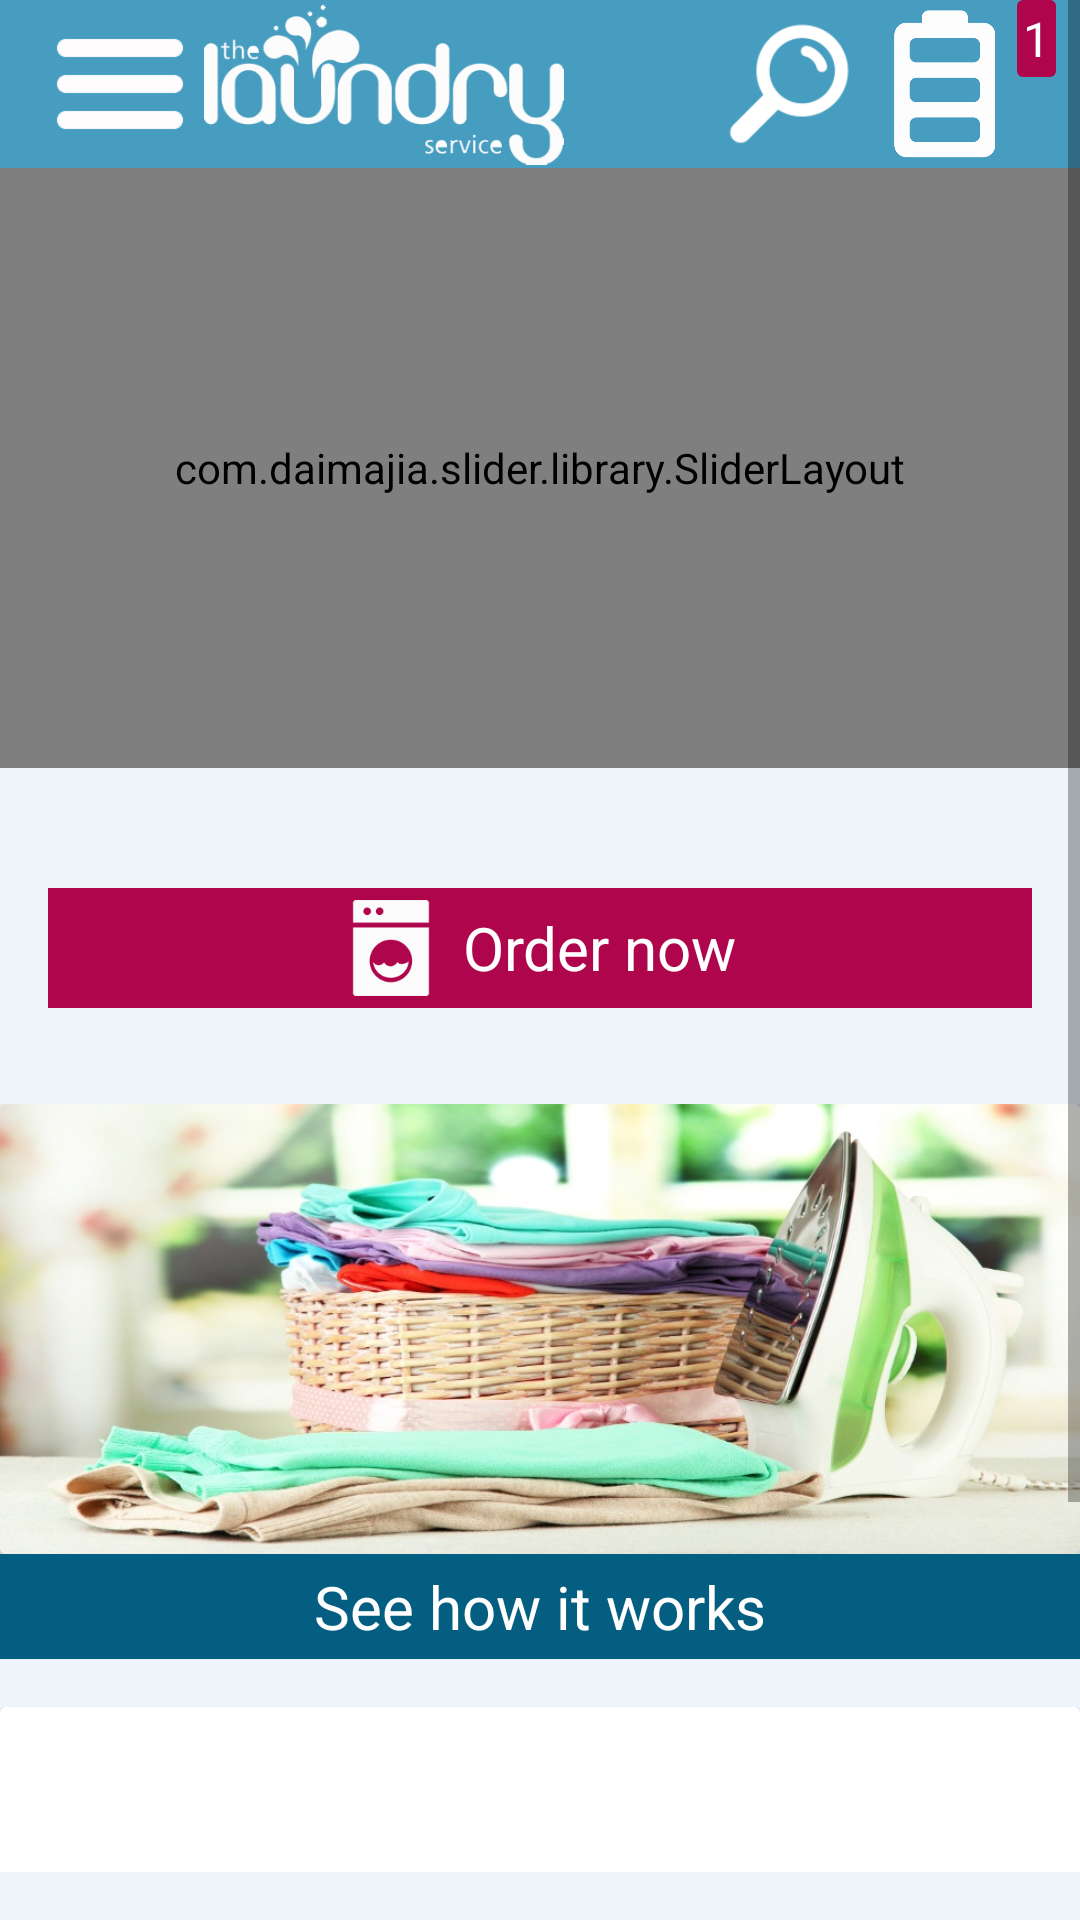

The Android layout XML behind this screen, and the referenced resources:
<!-- AndroidManifest.xml: application theme AppTheme -->
<!-- res/layout/activity_main.xml -->
<?xml version="1.0" encoding="utf-8"?>
<LinearLayout xmlns:android="http://schemas.android.com/apk/res/android"
    xmlns:tools="http://schemas.android.com/tools"
    android:layout_width="match_parent"
    xmlns:app="http://schemas.android.com/apk/res-auto"
    android:paddingBottom="16dp"
    android:background="#f2ecf4fa"
    android:layout_height="match_parent"
    tools:context="com.example.android.onlinelaundryservice.MainActivity">

    <ScrollView
        android:layout_width="match_parent"
        android:layout_height="wrap_content">

        <LinearLayout
            android:layout_width="match_parent"
            android:orientation="vertical"
            android:layout_height="wrap_content">

            <include layout="@layout/toolbar"/>

            <com.daimajia.slider.library.SliderLayout
                android:id="@+id/slider"
                android:layout_marginBottom="24dp"
                android:layout_width="match_parent"
                android:layout_height="200dp"
                />



            <LinearLayout
                   android:layout_width="match_parent"
                   android:orientation="horizontal"
                   android:background="#ae054c"
                   android:id="@+id/linearShowAllProduct"
                   android:padding="4dp"
                   android:layout_margin="16dp"
                   android:gravity="center"
                   android:layout_height="wrap_content">
                    <ImageView
                     android:layout_width="32dp"
                     android:src="@drawable/washer"
                     android:layout_height="32dp" />
                   <TextView
                     android:layout_width="wrap_content"
                     android:textSize="20dp"
                       android:layout_marginLeft="8dp"
                     android:text="Order now"
                     android:textColor="#ffffff"
                     android:layout_height="wrap_content" />

              </LinearLayout>



            <LinearLayout
                android:layout_marginTop="16dp"
                android:layout_width="match_parent"
                android:layout_height="wrap_content">

                <android.support.v7.widget.CardView
                    android:layout_width="match_parent"
                    android:layout_height="wrap_content">
                    <ImageView
                        android:layout_width="match_parent"
                        android:src="@drawable/iron"
                        android:scaleType="centerCrop"
                        android:layout_height="150dp" />
                </android.support.v7.widget.CardView>

            </LinearLayout>
            <LinearLayout
                android:layout_width="match_parent"
                android:orientation="horizontal"
                android:background="#FF045E81"
                android:id="@+id/washIron"
                android:padding="4dp"
                android:gravity="center"
                android:layout_height="wrap_content">

                <TextView
                    android:layout_width="wrap_content"
                    android:textSize="20dp"
                    android:text="See how it works"
                    android:textColor="#ffffff"
                    android:layout_height="wrap_content" />

            </LinearLayout>




            <LinearLayout
                android:layout_marginTop="16dp"
                android:layout_width="match_parent"
                android:layout_height="wrap_content">

                <android.support.v7.widget.CardView
                    android:layout_width="match_parent"
                    android:layout_height="wrap_content">
                    <ImageView
                        android:layout_width="match_parent"
                        android:src="@drawable/gothenburg"
                        android:scaleType="centerCrop"
                        android:layout_height="150dp" />
                </android.support.v7.widget.CardView>

            </LinearLayout>
            <LinearLayout
                android:layout_width="match_parent"
                android:orientation="horizontal"
                android:background="#FF045E81"
                android:id="@+id/area"
                android:padding="4dp"
                android:gravity="center"
                android:layout_height="wrap_content">

                <TextView
                    android:layout_width="wrap_content"
                    android:textSize="20dp"
                    android:gravity="center"
                    android:text="See If The Online Laundry Service Is Avalaible In Your Area"
                    android:textColor="#ffffff"
                    android:layout_height="wrap_content" />

            </LinearLayout>


        </LinearLayout>

    </ScrollView>

</LinearLayout>
<!-- res/layout/toolbar.xml (included above) -->
<?xml version="1.0" encoding="utf-8"?>
<LinearLayout xmlns:android="http://schemas.android.com/apk/res/android"
    android:orientation="vertical" android:layout_width="match_parent"
    android:layout_height="match_parent">


    <android.support.v7.widget.Toolbar
        android:background="#469dbf"
        android:layout_width="match_parent"
        android:layout_height="?attr/actionBarSize">

        <LinearLayout
            android:orientation="horizontal"
            android:layout_width="match_parent"
            android:layout_height="match_parent">



            <LinearLayout
                android:layout_width="match_parent"
                android:layout_gravity="left"
                android:gravity="left"
                android:layout_weight="1"
                android:layout_height="match_parent">

                <ImageView
                    android:layout_width="48dp"
                    android:id="@+id/imgmenu"
                    android:src="@drawable/menu"
                    android:scaleType="fitCenter"
                    android:layout_height="wrap_content" />

                <ImageView
                    android:layout_width="120dp"
                    android:layout_marginLeft="4dp"
                    android:id="@+id/imglaundry"
                    android:src="@drawable/laundry"
                    android:scaleType="fitCenter"
                    android:layout_height="wrap_content" />
            </LinearLayout>

            <LinearLayout
                android:layout_width="match_parent"
                android:layout_gravity="right"
                android:gravity="right"
                android:layout_weight="1"
                android:layout_height="match_parent">


                <ImageView
                    android:id="@+id/imgsearch"
                    android:layout_marginRight="4dp"
                    android:layout_width="48dp"
                    android:src="@drawable/search"
                    android:scaleType="fitCenter"
                    android:layout_height="wrap_content" />

            <LinearLayout
                android:id="@+id/linearFinalBasket"
                android:orientation="horizontal"
                android:layout_width="wrap_content"
                android:layout_height="wrap_content">

                <ImageView
                    android:id="@+id/imgbasket"
                    android:layout_width="48dp"
                    android:src="@drawable/order"
                    android:scaleType="fitCenter"
                    android:layout_height="wrap_content" />
                <TextView
                    android:layout_width="wrap_content"
                    android:id="@+id/txtBasketCont"
                    android:background="@drawable/timer"
                    android:textSize="16dp"
                    android:textColor="#ffffff"
                    android:layout_marginRight="8dp"
                    android:text="1"
                    android:layout_height="wrap_content" />
            </LinearLayout>
            </LinearLayout>

        </LinearLayout>
    </android.support.v7.widget.Toolbar>

</LinearLayout>
<!-- resources referenced by this layout -->
<resources>
  <!-- drawable iron: png bitmap (drawable, 673637 bytes) -->
  <!-- drawable laundry: png bitmap (drawable, 10234 bytes) -->
  <!-- drawable menu: png bitmap (drawable, 3390 bytes) -->
  <!-- drawable order: png bitmap (drawable, 7721 bytes) -->
  <!-- drawable search: png bitmap (drawable, 68458 bytes) -->
  <!-- drawable timer (drawable) -->
  <?xml version="1.0" encoding="utf-8"?>
  <shape xmlns:android="http://schemas.android.com/apk/res/android">
      <solid android:color="#ae054c"/>
      <padding android:bottom="2dp"/>
      <padding android:left="2dp"/>
      <padding android:right="2dp"/>
      <padding android:top="2dp"/>
      <corners android:radius="2dp"/>
  </shape>
  <!-- drawable washer: png bitmap (drawable, 4859 bytes) -->
  <style name="AppTheme" parent="Theme.AppCompat.Light.NoActionBar">
          
          <item name="colorPrimary">@color/colorPrimary</item>
          <item name="colorPrimaryDark">@color/colorPrimaryDark</item>
          <item name="colorAccent">@color/colorAccent</item>
      </style>
  <color name="colorPrimary">#3F51B5</color>
  <color name="colorPrimaryDark">#ae054c</color>
  <color name="colorAccent">#ae054c</color>
</resources>
